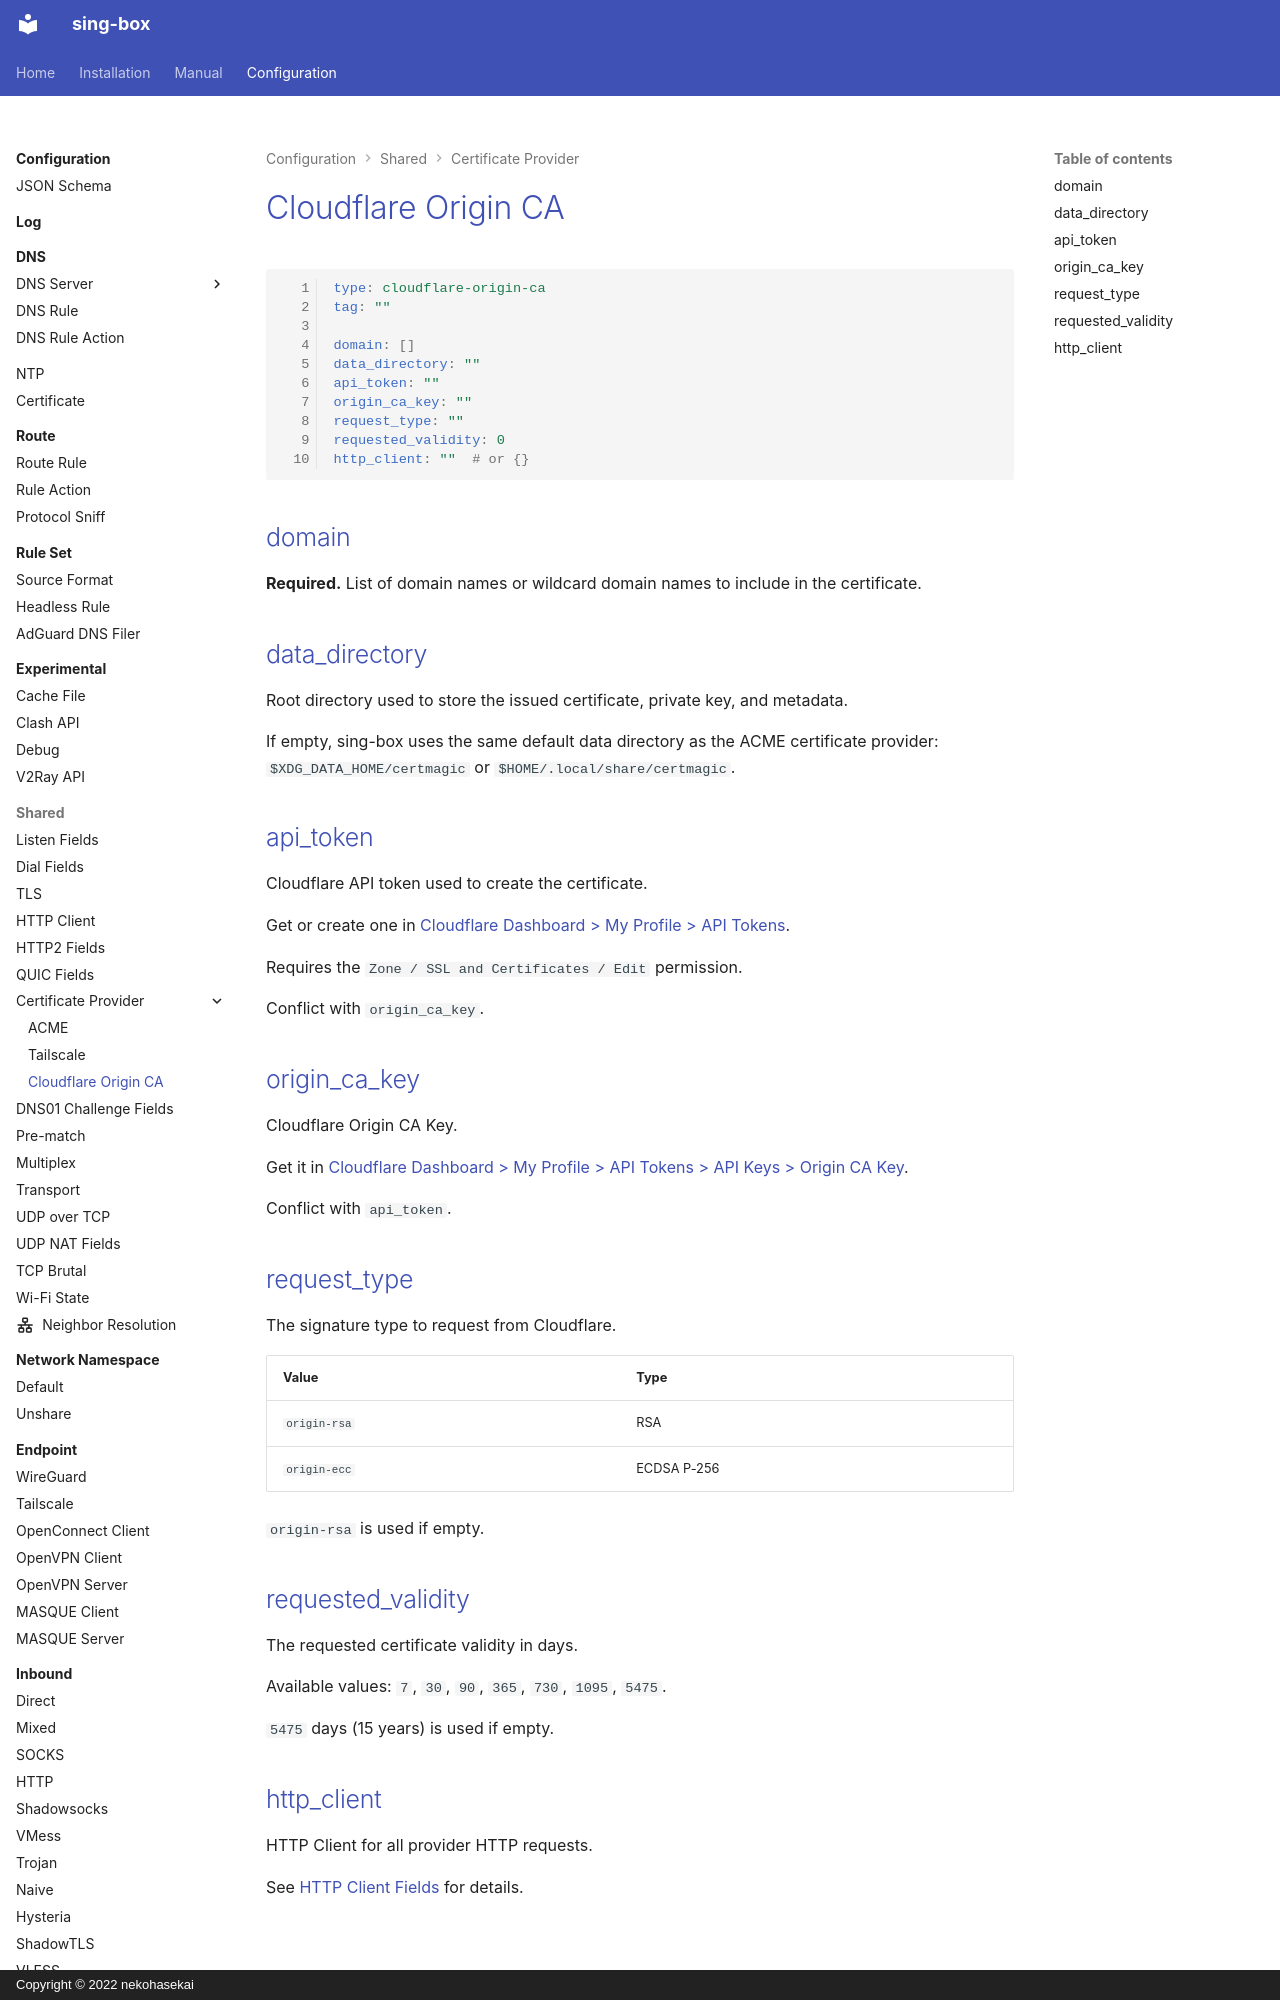

repository: Acheirial/sing-box · page: configuration/shared/certificate-provider/cloudflare-origin-ca/index.html · generator: mkdocs · copyright: Copyright © 2022 nekohasekai

# Cloudflare Origin CA

```{.yaml linenums="1"}
type: cloudflare-origin-ca
tag: ""

domain: []
data_directory: ""
api_token: ""
origin_ca_key: ""
request_type: ""
requested_validity: 0
http_client: ""  # or {}
```

## domain

**Required.** List of domain names or wildcard domain names to include in the certificate.

## data_directory

Root directory used to store the issued certificate, private key, and metadata.

If empty, sing-box uses the same default data directory as the ACME certificate provider:
`$XDG_DATA_HOME/certmagic` or `$HOME/.local/share/certmagic`.

## api_token

Cloudflare API token used to create the certificate.

Get or create one in [Cloudflare Dashboard > My Profile > API Tokens](https://dash.cloudflare.com/profile/api-tokens).

Requires the `Zone / SSL and Certificates / Edit` permission.

Conflict with `origin_ca_key`.
